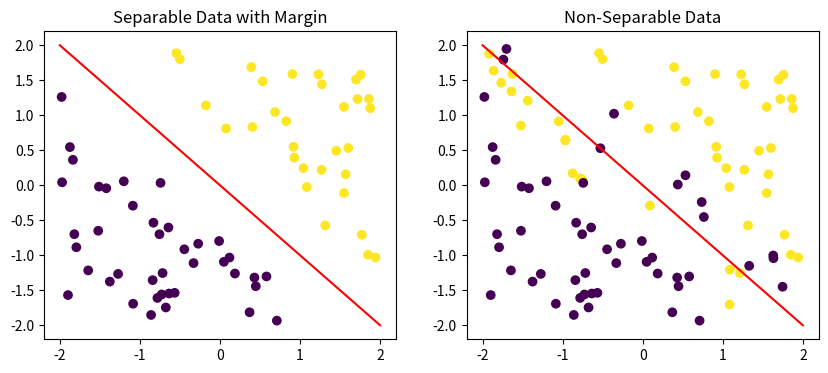

Generate this figure with matplotlib:
import numpy as np
import matplotlib.pyplot as plt

# Set the random seed for reproducibility
np.random.seed(42)

# Define the optimal decision surface as a diagonal line
w = np.array([1, 1])
b = 0
# Generate separable data points with a margin of 0.5
num_separable_points = 100
separable_X = np.random.uniform(low=-2, high=2, size=(num_separable_points, 2))
separable_y = np.sign(separable_X.dot(w))
distance = np.abs(separable_X.dot(w) + b) / np.sqrt(w.dot(w))
margin_indices = distance > 0.5
# margin_indices = np.abs(separable_X.dot(w)) > (np.sqrt(2) / 2) - 0.5
margin_X = separable_X[margin_indices]
margin_y = separable_y[margin_indices]

# Generate non-separable data points by flipping the labels on the margin
nonseparable_X = separable_X.copy()
nonseparable_y = separable_y.copy()
nonseparable_y[~margin_indices] *= -1


def plot_decision_boundary(ax, w, b, x_range=None, label='Decision Boundary'):
    """Plot the decision boundary defined by w and b"""
    if x_range is None:
        x_range = np.linspace(-2, 2)
    y_range = -(w[0]/w[1])*x_range - b/w[1]
    ax.plot(x_range, y_range, color='red', label=label)

    
    
# Plot the data points
fig, (ax1, ax2) = plt.subplots(ncols=2, figsize=(10, 4))
ax1.scatter(margin_X[:, 0], margin_X[:, 1], c=margin_y)
plot_decision_boundary(ax1, w, b)
ax1.set_title("Separable Data with Margin")
ax2.scatter(nonseparable_X[:, 0], nonseparable_X[:, 1], c=nonseparable_y)
ax2.set_title("Non-Separable Data")
plot_decision_boundary(ax2, w, b)
plt.show()
